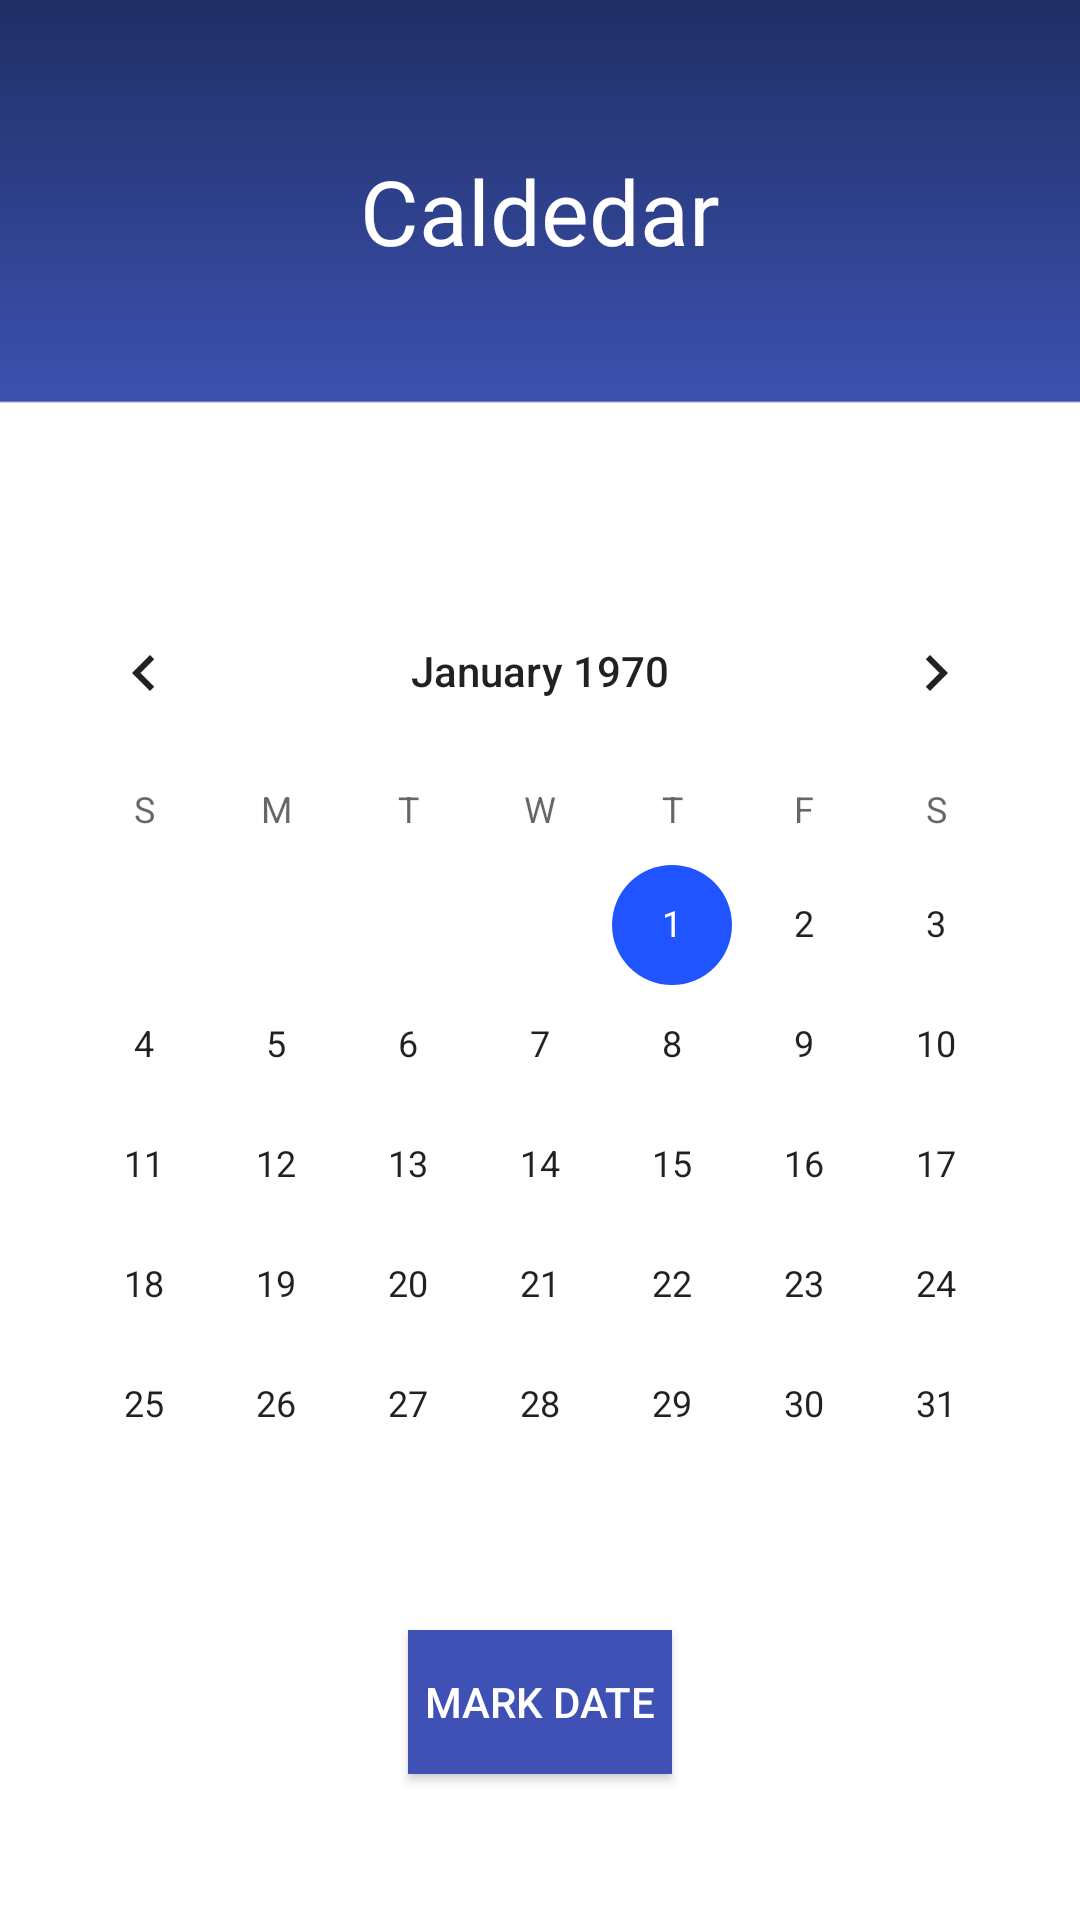

Layout XML and referenced resources for this Android screen:
<!-- AndroidManifest.xml: application theme AppTheme -->
<!-- res/layout/activity_calendar.xml -->
<?xml version="1.0" encoding="utf-8"?>
<android.support.constraint.ConstraintLayout xmlns:android="http://schemas.android.com/apk/res/android"
    xmlns:app="http://schemas.android.com/apk/res-auto"
    xmlns:tools="http://schemas.android.com/tools"
    android:layout_width="match_parent"
    android:layout_height="match_parent"
    tools:context=".CalendarActivity"
    android:background="@drawable/background">

    <RelativeLayout
        android:layout_width="match_parent"
        android:layout_height="match_parent">

        <TextView
            android:id="@+id/text"
            android:layout_width="match_parent"
            android:layout_height="wrap_content"
            android:text="Caldedar"
            android:textSize="30dp"
            android:textColor="#fff"
            android:textAlignment="center"
            android:layout_marginTop="50dp"
            />

        <CalendarView
            android:id="@+id/calendar"
            android:layout_width="wrap_content"
            android:layout_height="wrap_content"
            android:layout_below="@id/text"
            android:layout_marginTop="100dp"
            android:layout_centerHorizontal="true">

        </CalendarView>

        <Button
            android:layout_width="wrap_content"
            android:layout_height="wrap_content"
            android:layout_below="@id/calendar"
            android:layout_centerHorizontal="true"
            android:layout_marginTop="15dp"
            android:background="@color/colorPrimary"
            android:text="Mark Date"
            android:textColor="#fff"/>
    </RelativeLayout>

</android.support.constraint.ConstraintLayout>
<!-- resources referenced by this layout -->
<resources>
  <color name="colorPrimary">#3F51B5</color>
  <!-- drawable background: png bitmap (drawable, 4671 bytes) -->
  <style name="AppTheme" parent="Theme.AppCompat.Light.NoActionBar">  
          <item name="colorPrimary">@color/colorPrimary</item>
          <item name="colorPrimaryDark">@color/colorPrimaryDark</item>
          <item name="colorAccent">@color/colorAccent</item>
          
      </style>
  <color name="colorPrimaryDark">#202F65</color>
  <color name="colorAccent">#2054ff</color>
</resources>
